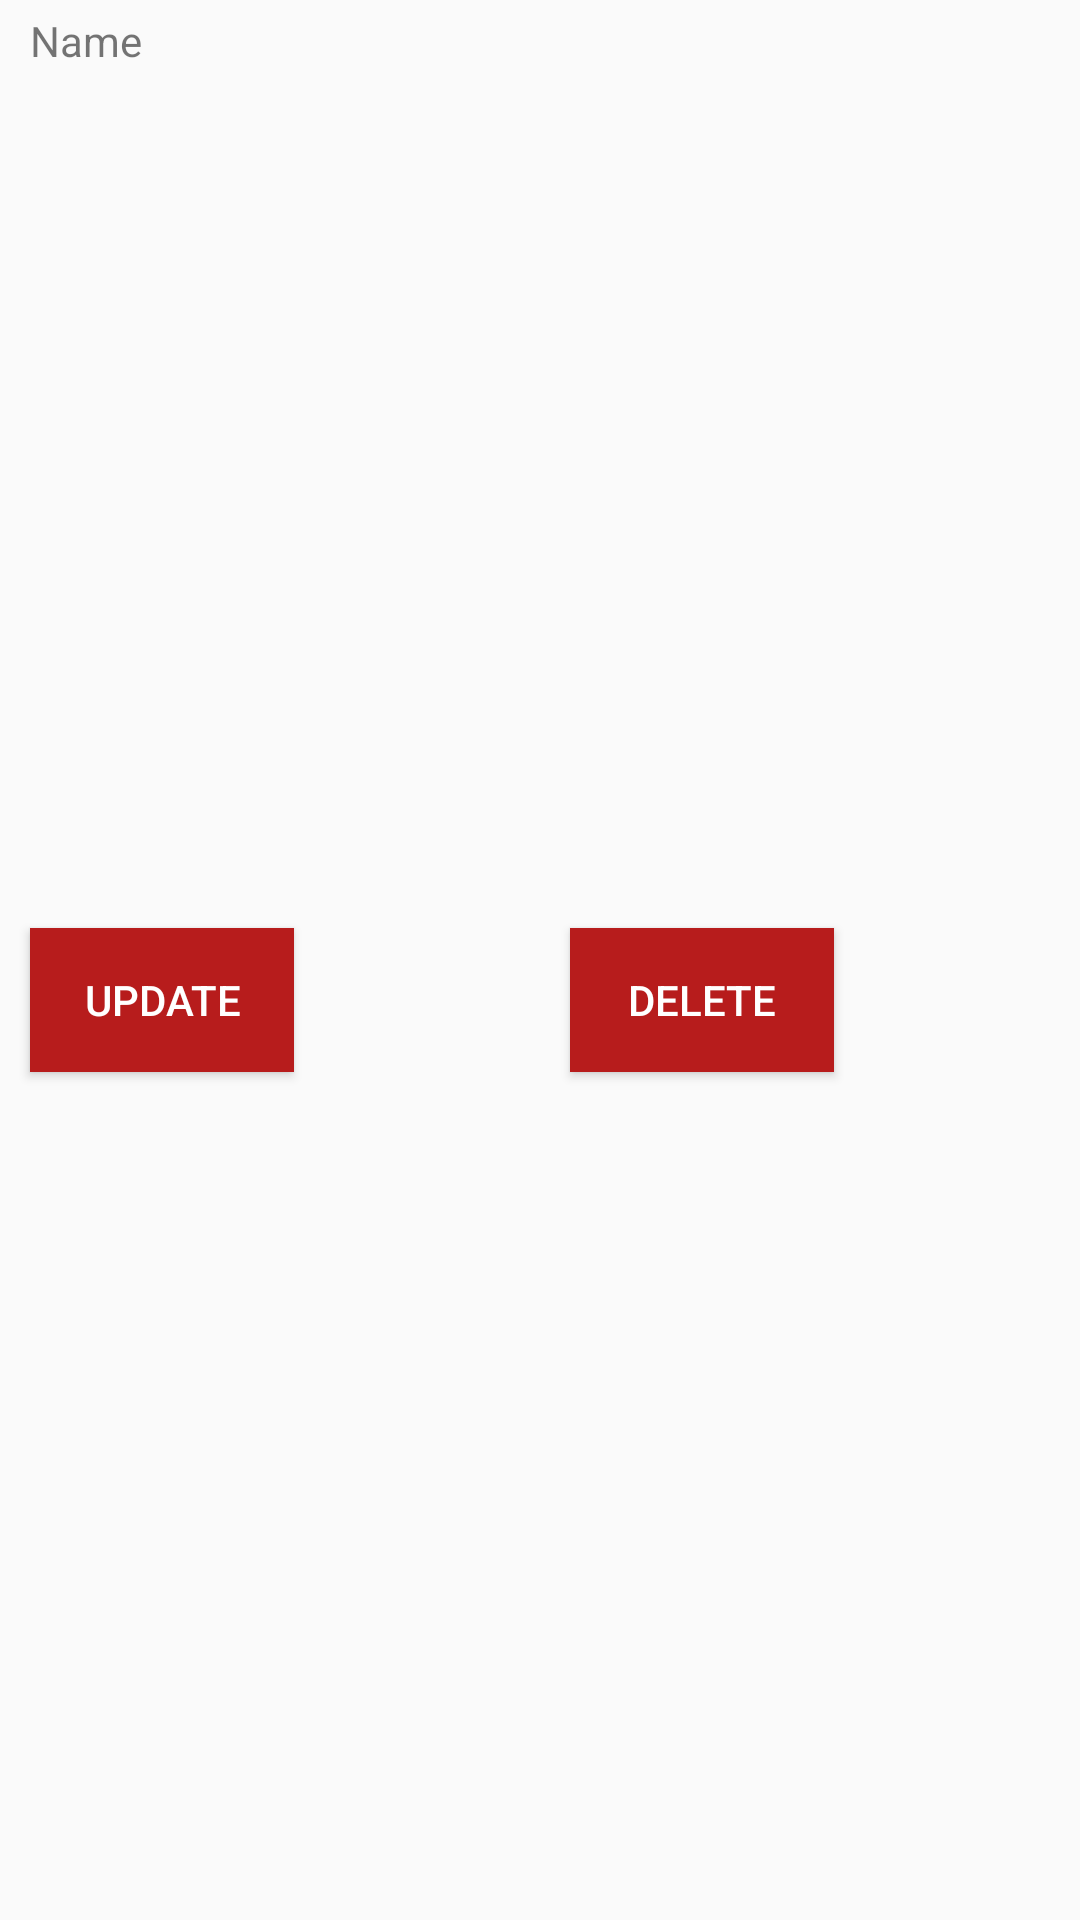

This screen was rendered from an Android layout file. Write that file and the resources it references.
<!-- AndroidManifest.xml: activity theme AppTheme.NoActionBar -->
<!-- res/layout/block_list.xml -->
<?xml version="1.0" encoding="utf-8"?>
<GridLayout android:layout_width="match_parent"
    android:layout_height="wrap_content"
    android:useDefaultMargins="true"
    android:alignmentMode="alignBounds"
    android:columnOrderPreserved="false"
    android:columnCount="2"
    android:rowCount="2"
    xmlns:android="http://schemas.android.com/apk/res/android">

    <TextView
        android:layout_width="wrap_content"
        android:layout_height="wrap_content"
        android:text="@string/name"
        android:layout_marginLeft="10dp"
        android:layout_gravity="left|top"
        android:layout_row="0"
        android:layout_column="0"/>
    <TextView
        android:id="@+id/lblBlockName"
        android:layout_width="wrap_content"
        android:layout_height="wrap_content"
        android:text=""
        android:layout_marginLeft="10dp"
        android:layout_gravity="left|top"
        android:layout_row="0"
        android:layout_column="1"/>


    <Button
        android:id="@+id/btnUpdate"
        android:layout_width="wrap_content"
        android:layout_height="wrap_content"
        android:layout_margin="5dp"
        android:text="@string/update"
        android:layout_gravity="center"
        android:background="@color/btn_face"
        android:textColor="@color/font_light"
        android:onClick="UpdateBlockClicked"
        android:layout_row="1"
        android:layout_column="0"/>
    <Button
        android:id="@+id/btnDelete"
        android:layout_width="wrap_content"
        android:layout_height="wrap_content"
        android:layout_margin="5dp"
        android:layout_gravity="center"
        android:text="@string/delete"
        android:background="@color/btn_face"
        android:textColor="@color/font_light"
        android:onClick="DeleteBlockClicked"
        android:layout_row="1"
        android:layout_column="1"/>
    </GridLayout>
<!-- resources referenced by this layout -->
<resources>
  <color name="btn_face">#B71C1C</color>
  <color name="font_light">#ffffff</color>
  <string name="delete">Delete</string>
  <string name="name">Name</string>
  <string name="update">Update</string>
  <style name="AppTheme.NoActionBar">
          <item name="windowActionBar">false</item>
          <item name="windowNoTitle">true</item>
      </style>
</resources>
